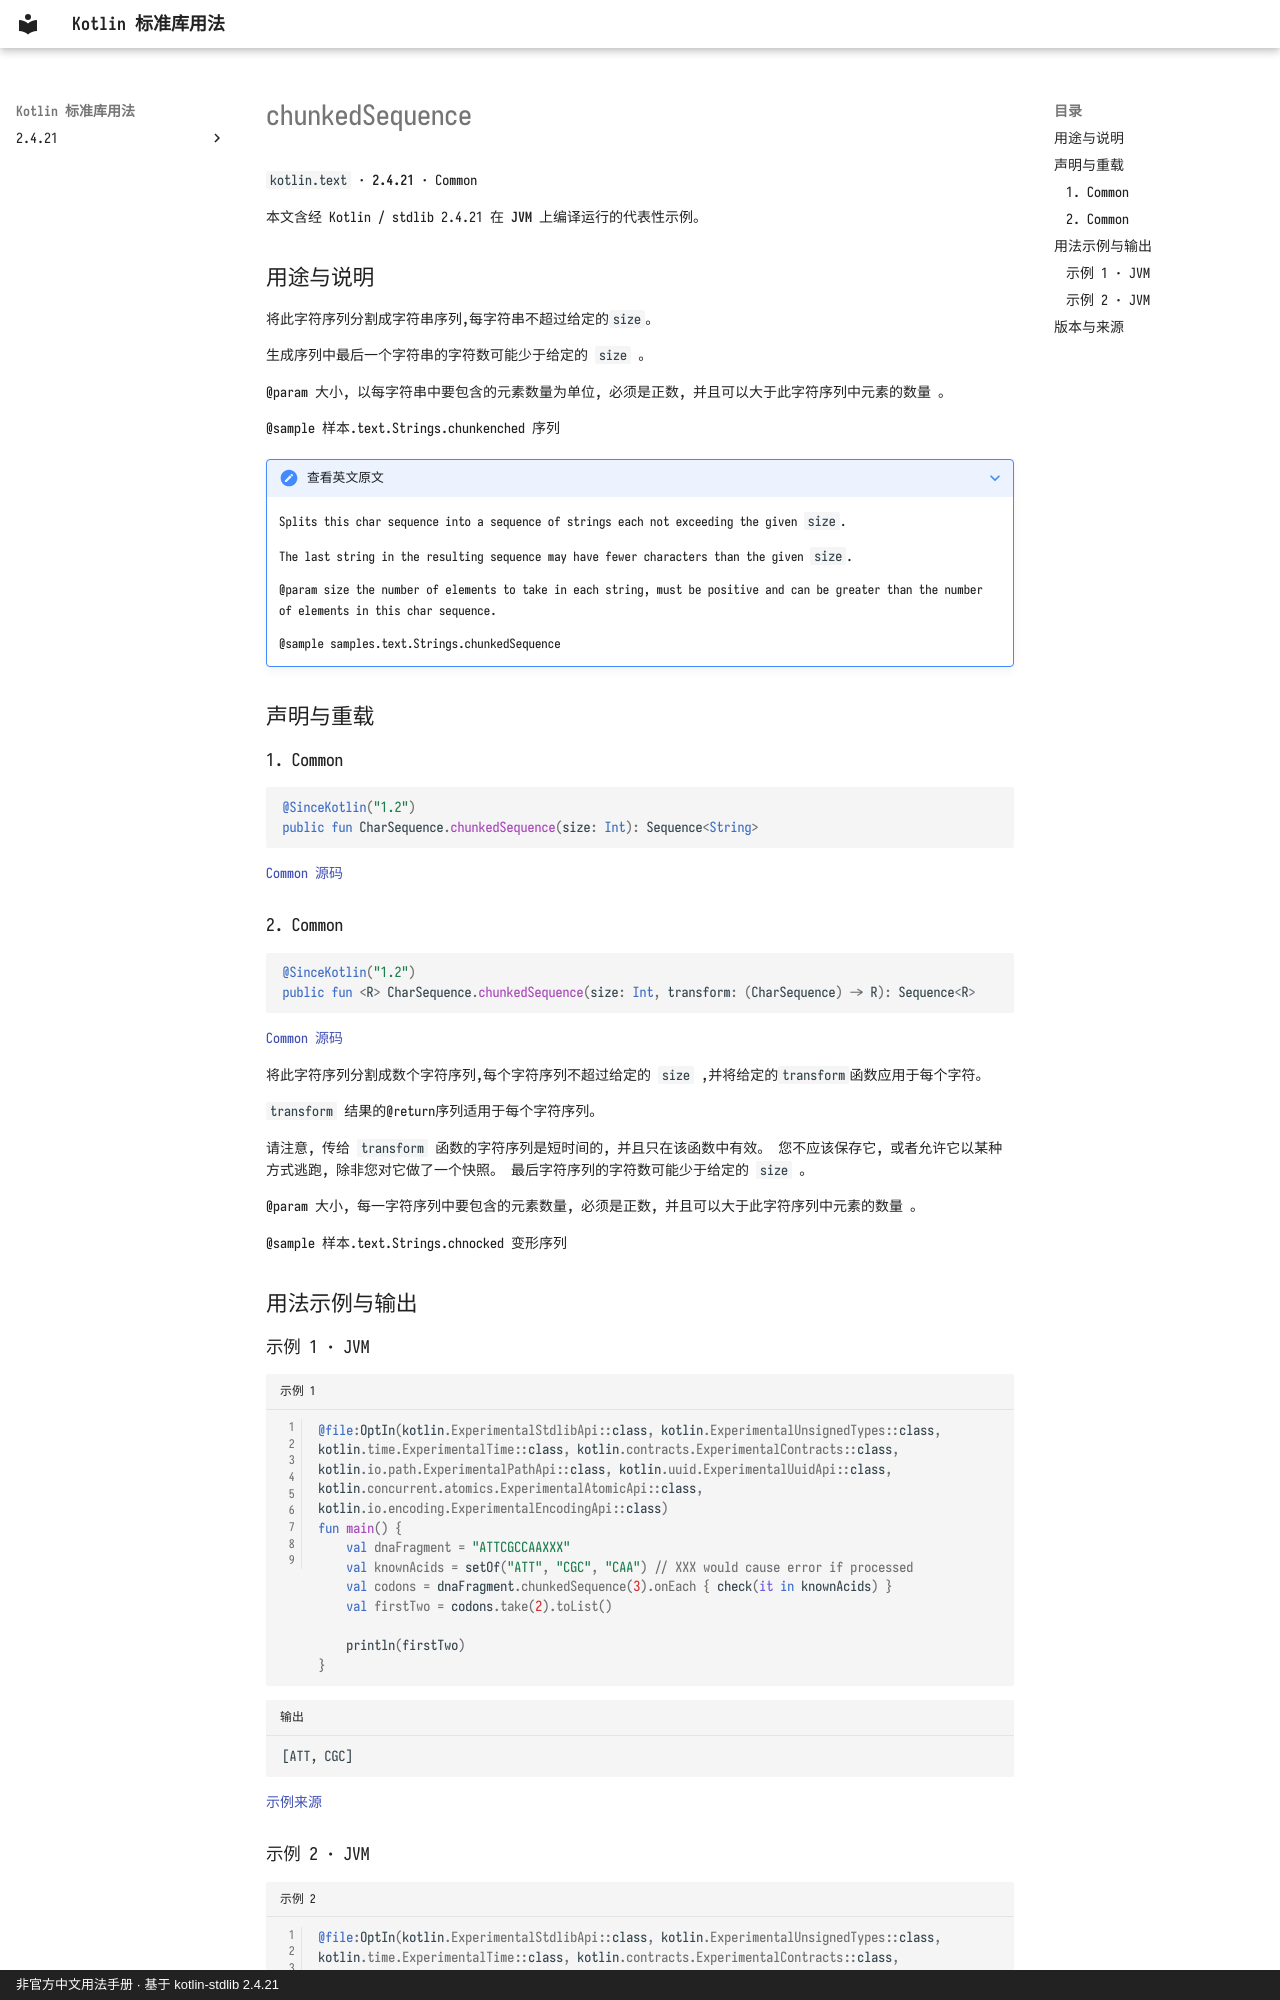

repository: oooooooko/kotlin-stdlib-docs · page: zh/api/kotlin.text/chunkedsequence--3a46b7fc/index.html · generator: mkdocs · copyright: 非官方中文用法手册 · 基于 kotlin-stdlib 2.4.21

# chunkedSequence

`kotlin.text` · **2.4.21** · Common

本文含经 Kotlin / stdlib 2.4.21 在 **JVM** 上编译运行的代表性示例。

## 用途与说明

将此字符序列分割成字符串序列,每字符串不超过给定的`size`。

生成序列中最后一个字符串的字符数可能少于给定的 `size` 。

@param 大小, 以每字符串中要包含的元素数量为单位, 必须是正数, 并且可以大于此字符序列中元素的数量 。

@sample 样本.text.Strings.chunkenched 序列

??? note "查看英文原文"

    Splits this char sequence into a sequence of strings each not exceeding the given `size`.
    
    The last string in the resulting sequence may have fewer characters than the given `size`.
    
    @param size the number of elements to take in each string, must be positive and can be greater than the number of elements in this char sequence.
    
    @sample samples.text.Strings.chunkedSequence

## 声明与重载

### 1. Common

```kotlin
@SinceKotlin("1.2")
public fun CharSequence.chunkedSequence(size: Int): Sequence<String>
```

[Common 源码](https://github.com/JetBrains/kotlin/blob/v2.4.21/libraries/stdlib/common/src/generated/_Strings.kt#L2341)

### 2. Common

```kotlin
@SinceKotlin("1.2")
public fun <R> CharSequence.chunkedSequence(size: Int, transform: (CharSequence) -> R): Sequence<R>
```

[Common 源码](https://github.com/JetBrains/kotlin/blob/v2.4.21/libraries/stdlib/common/src/generated/_Strings.kt#L2355)

将此字符序列分割成数个字符序列,每个字符序列不超过给定的 `size` ,并将给定的`transform`函数应用于每个字符。

`transform` 结果的@return序列适用于每个字符序列。

请注意, 传给 `transform` 函数的字符序列是短时间的, 并且只在该函数中有效。 您不应该保存它, 或者允许它以某种方式逃跑, 除非您对它做了一个快照。 最后字符序列的字符数可能少于给定的 `size` 。

@param 大小, 每一字符序列中要包含的元素数量, 必须是正数, 并且可以大于此字符序列中元素的数量 。

@sample 样本.text.Strings.chnocked 变形序列

## 用法示例与输出

### 示例 1 · JVM

```kotlin title="示例 1" linenums="1"
@file:OptIn(kotlin.ExperimentalStdlibApi::class, kotlin.ExperimentalUnsignedTypes::class, kotlin.time.ExperimentalTime::class, kotlin.contracts.ExperimentalContracts::class, kotlin.io.path.ExperimentalPathApi::class, kotlin.uuid.ExperimentalUuidApi::class, kotlin.concurrent.atomics.ExperimentalAtomicApi::class, kotlin.io.encoding.ExperimentalEncodingApi::class)
fun main() {
    val dnaFragment = "ATTCGCCAAXXX"
    val knownAcids = setOf("ATT", "CGC", "CAA") // XXX would cause error if processed
    val codons = dnaFragment.chunkedSequence(3).onEach { check(it in knownAcids) }
    val firstTwo = codons.take(2).toList()

    println(firstTwo)
}
```

```text title="输出"
[ATT, CGC]
```

[示例来源](https://github.com/JetBrains/kotlin/blob/v2.4.21/libraries/stdlib/samples/test/samples/text/strings.kt#L72)
